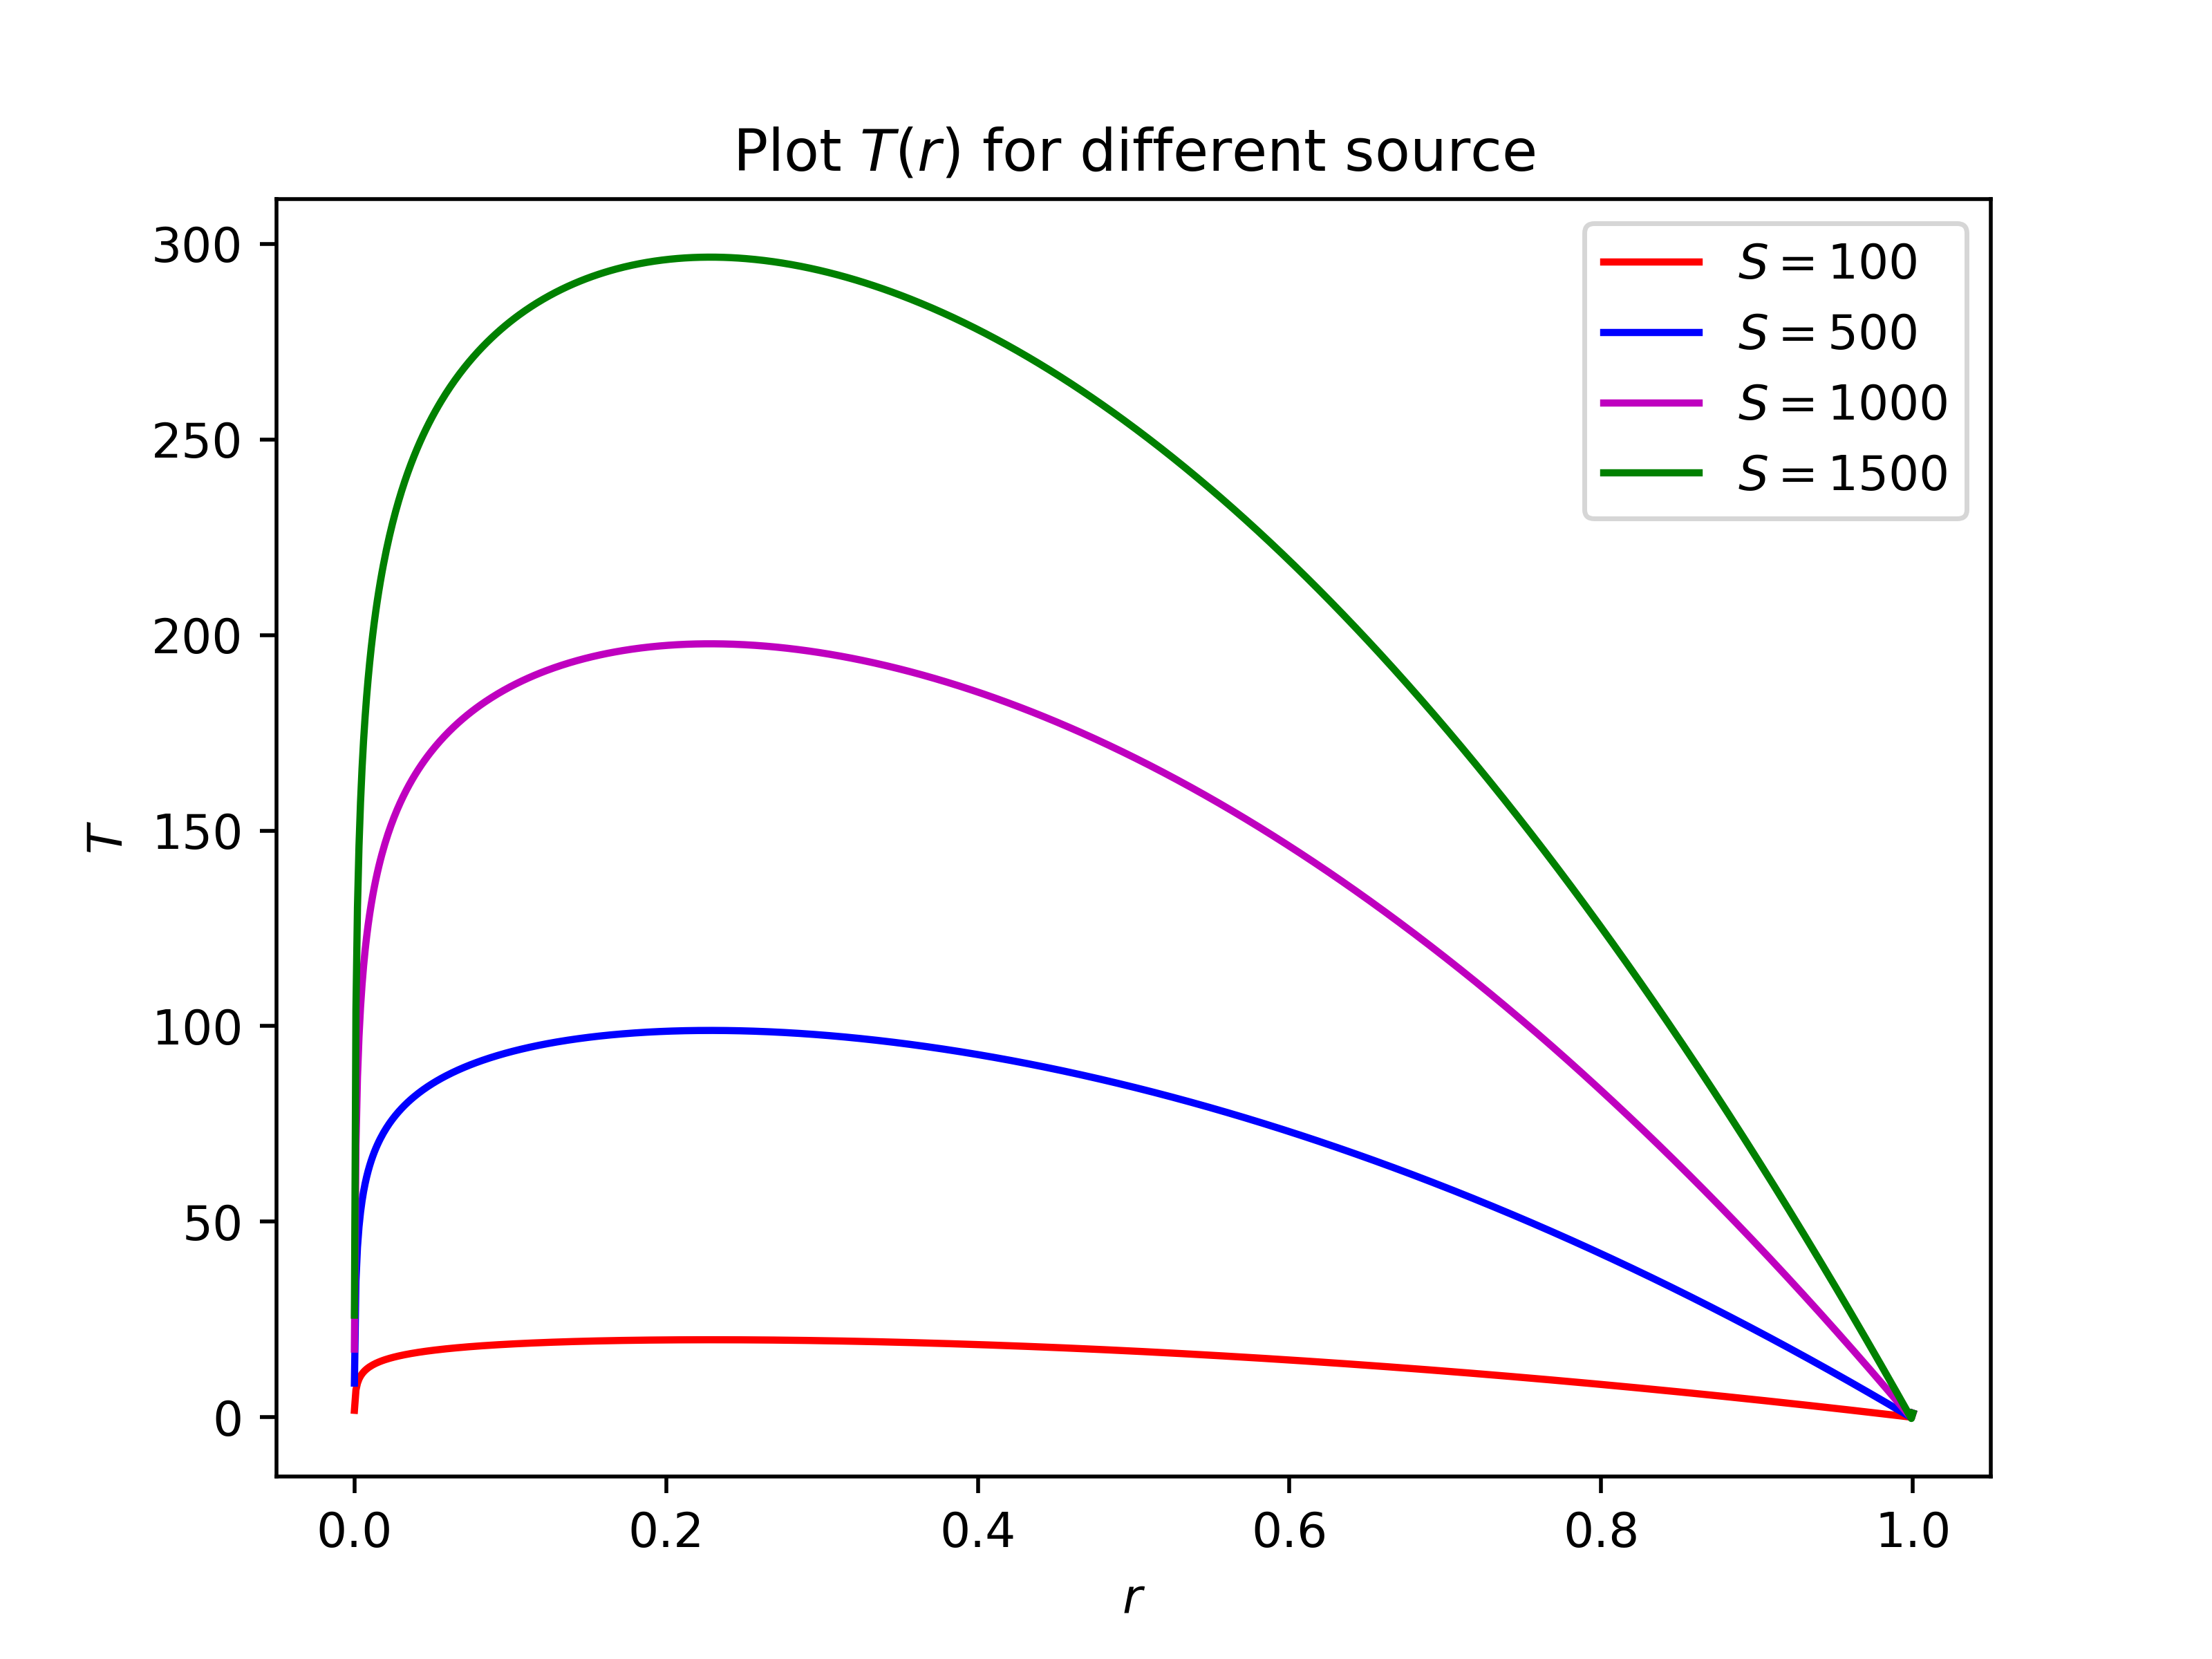

Write Python code to recreate this figure.
import os
import numpy as np
import matplotlib.pyplot as plt

source_values = [100, 500, 1000, 1500]
colors = ['-r', '-b', '-m', '-g']

fig, ax = plt.subplots()
for source, color in zip(source_values, colors):
    r, T = np.loadtxt(f'{source}.000000.dat', unpack=True)
    ax.plot(r, T, color, label=r'$S = {}$'.format(source))

ax.set_xlabel(r'$r$')
ax.set_ylabel(r'$T$')
ax.legend()
ax.set_title(r'Plot $T(r)$ for different source')

plt.savefig('plot.png', dpi=500)
plt.clf()

